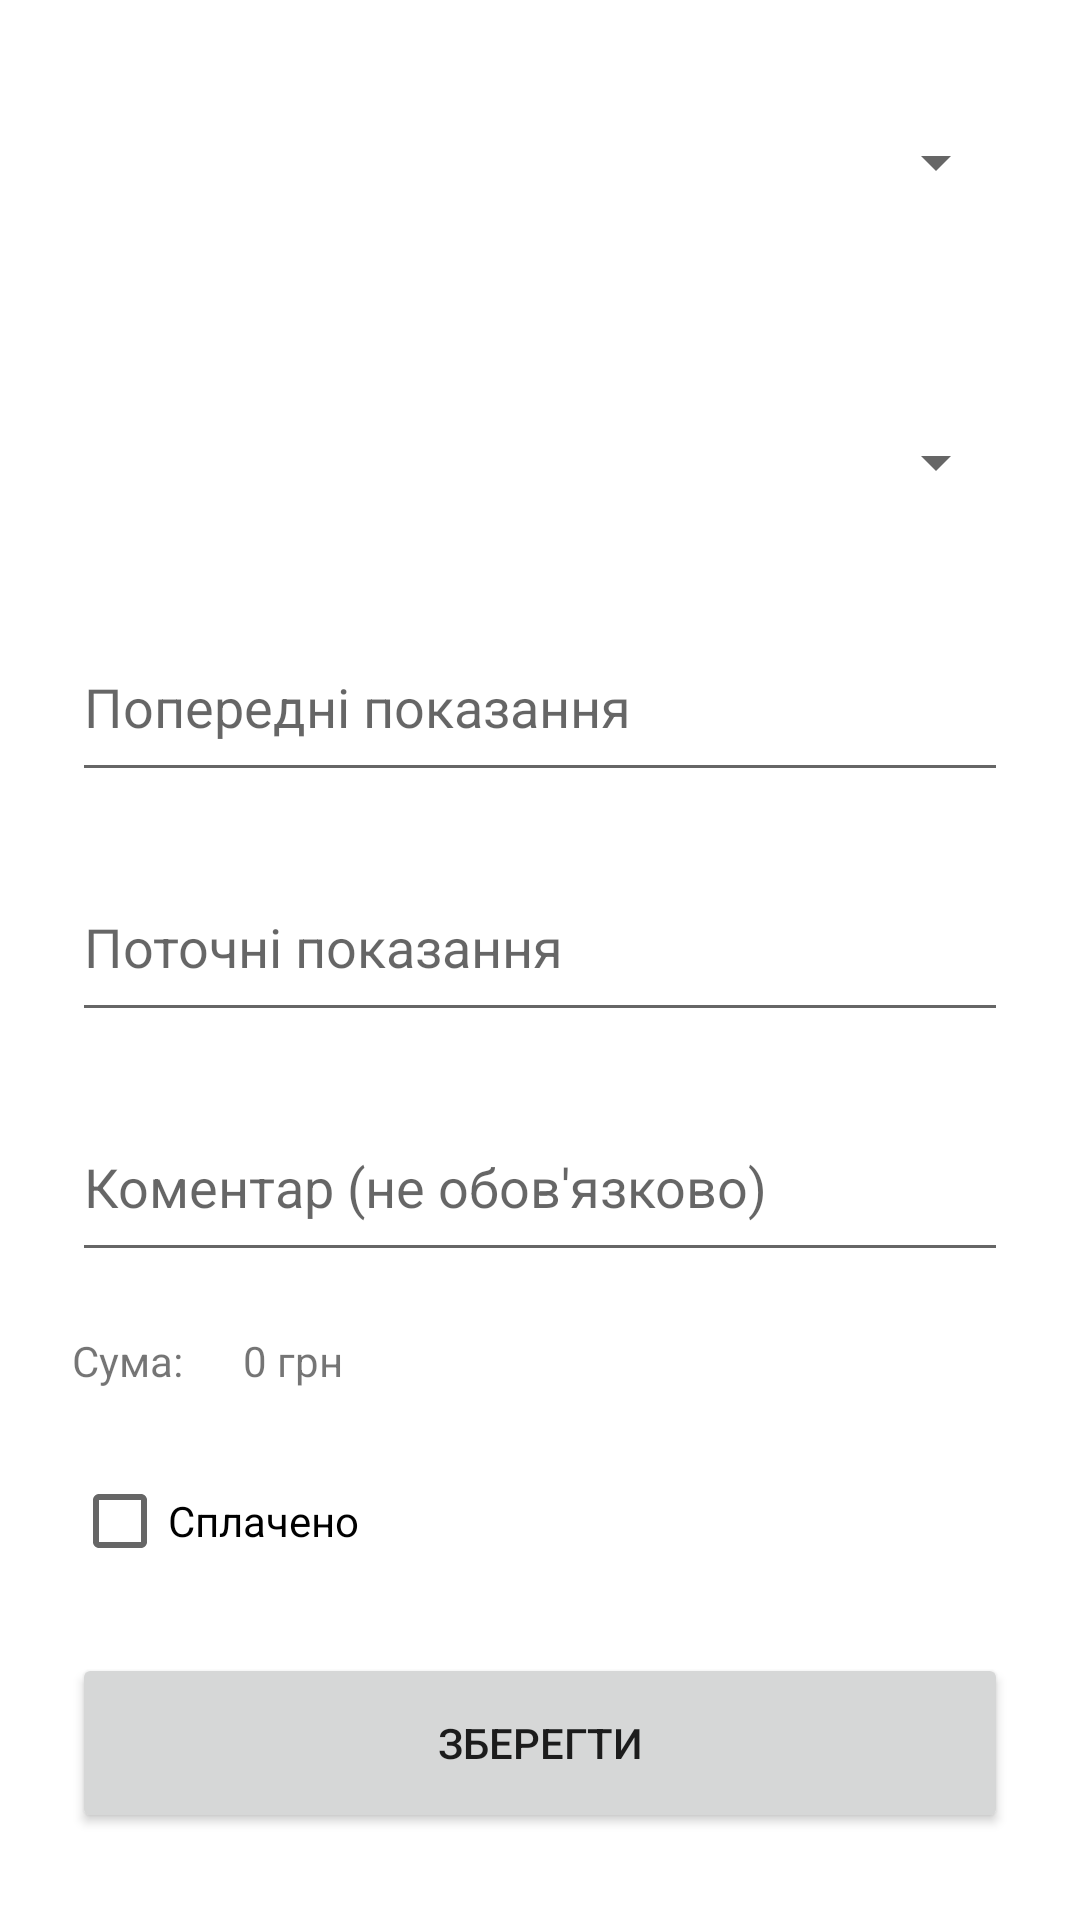

Produce the Android XML layout that renders to this screen, including the resource entries it uses.
<!-- AndroidManifest.xml: application theme Theme.EKomunalka -->
<!-- res/layout/activity_record.xml -->
<?xml version="1.0" encoding="utf-8"?>
<ScrollView xmlns:android="http://schemas.android.com/apk/res/android"
    xmlns:app="http://schemas.android.com/apk/res-auto"
    xmlns:tools="http://schemas.android.com/tools"
    android:layout_width="fill_parent"
    android:layout_height="fill_parent" >

    <androidx.constraintlayout.widget.ConstraintLayout
        android:layout_width="match_parent"
        android:layout_height="match_parent"
        tools:context=".NewRecordActivity">

        <EditText
            android:id="@+id/current"
            android:layout_width="0dp"
            android:layout_height="60dp"
            android:layout_marginStart="24dp"
            android:layout_marginTop="20dp"
            android:layout_marginEnd="24dp"
            android:ems="10"
            android:hint="@string/record_current"
            android:inputType="number"
            android:minHeight="48dp"
            app:layout_constraintEnd_toEndOf="parent"
            app:layout_constraintHorizontal_bias="0.0"
            app:layout_constraintStart_toStartOf="parent"
            app:layout_constraintTop_toBottomOf="@+id/previous" />

        <EditText
            android:id="@+id/previous"
            android:layout_width="0dp"
            android:layout_height="60dp"
            android:layout_marginStart="24dp"
            android:layout_marginTop="20dp"
            android:layout_marginEnd="24dp"
            android:ems="10"
            android:hint="@string/record_previous"
            android:inputType="number"
            android:minHeight="48dp"
            app:layout_constraintEnd_toEndOf="parent"
            app:layout_constraintHorizontal_bias="0.0"
            app:layout_constraintStart_toStartOf="parent"
            app:layout_constraintTop_toBottomOf="@+id/chooseTariff" />

        <Button
            android:id="@+id/saveRecord"
            android:layout_width="0dp"
            android:layout_height="60dp"
            android:layout_marginStart="24dp"
            android:layout_marginTop="20dp"
            android:layout_marginEnd="24dp"
            android:layout_marginBottom="20dp"
            android:text="@string/save"
            app:layout_constraintBottom_toBottomOf="parent"
            app:layout_constraintEnd_toEndOf="parent"
            app:layout_constraintStart_toStartOf="parent"
            app:layout_constraintTop_toBottomOf="@+id/isPaid" />

        <Spinner
            android:id="@+id/chooseService"
            style="@style/spinner_style"
            android:layout_marginStart="24dp"
            android:layout_marginTop="20dp"
            android:layout_marginEnd="24dp"
            app:layout_constraintEnd_toEndOf="parent"
            app:layout_constraintHorizontal_bias="0.0"
            app:layout_constraintStart_toStartOf="parent"
            app:layout_constraintTop_toBottomOf="@+id/chooseMonth" />

        <Spinner
            android:id="@+id/chooseTariff"
            style="@style/spinner_style"
            android:layout_width="0dp"
            android:layout_height="60dp"
            android:layout_marginStart="24dp"
            android:layout_marginTop="20dp"
            android:layout_marginEnd="24dp"
            app:layout_constraintEnd_toEndOf="parent"
            app:layout_constraintHorizontal_bias="1.0"
            app:layout_constraintStart_toStartOf="parent"
            app:layout_constraintTop_toBottomOf="@+id/chooseService" />

        <Spinner
            android:id="@+id/chooseMonth"
            style="@style/spinner_style"
            android:layout_width="0dp"
            android:layout_height="60dp"
            android:layout_marginStart="24dp"
            android:layout_marginTop="24dp"
            android:layout_marginEnd="24dp"
            app:layout_constraintEnd_toEndOf="parent"
            app:layout_constraintStart_toStartOf="parent"
            app:layout_constraintTop_toTopOf="parent" />

        <EditText
            android:id="@+id/comment"
            android:layout_width="0dp"
            android:layout_height="60dp"
            android:layout_marginStart="24dp"
            android:layout_marginTop="20dp"
            android:layout_marginEnd="24dp"
            android:ems="10"
            android:hint="@string/comment"
            app:layout_constraintEnd_toEndOf="parent"
            app:layout_constraintHorizontal_bias="1.0"
            app:layout_constraintStart_toStartOf="parent"
            app:layout_constraintTop_toBottomOf="@+id/current" />

        <CheckBox
            android:id="@+id/isPaid"
            android:layout_width="wrap_content"
            android:layout_height="wrap_content"
            android:layout_marginStart="24dp"
            android:layout_marginTop="20dp"
            android:text="@string/paid"
            app:layout_constraintStart_toStartOf="parent"
            app:layout_constraintTop_toBottomOf="@+id/textView" />

        <TextView
            android:id="@+id/textView"
            android:layout_width="wrap_content"
            android:layout_height="wrap_content"
            android:layout_marginStart="24dp"
            android:layout_marginTop="20dp"
            android:text="@string/sum"
            app:layout_constraintStart_toStartOf="parent"
            app:layout_constraintTop_toBottomOf="@+id/comment" />

        <TextView
            android:id="@+id/sum"
            android:layout_width="wrap_content"
            android:layout_height="wrap_content"
            android:layout_marginStart="20dp"
            android:layout_marginTop="20dp"
            android:text="0 грн"
            app:layout_constraintStart_toEndOf="@+id/textView"
            app:layout_constraintTop_toBottomOf="@+id/comment" />

    </androidx.constraintlayout.widget.ConstraintLayout>
</ScrollView>
<!-- resources referenced by this layout -->
<resources>
  <string name="comment">Коментар (не обов\'язково)</string>
  <string name="paid">Сплачено</string>
  <string name="record_current">Поточні показання</string>
  <string name="record_previous">Попередні показання</string>
  <string name="save">Зберегти</string>
  <string name="sum">Сума:</string>
  <style name="Theme.EKomunalka" parent="Theme.MaterialComponents.DayNight.DarkActionBar">
          
          <item name="colorPrimary">@color/black</item>
          <item name="colorPrimaryVariant">@color/black</item>
          <item name="colorOnPrimary">@color/white</item>
          
          <item name="colorSecondary">@color/teal_200</item>
          <item name="colorSecondaryVariant">@color/teal_700</item>
          <item name="colorOnSecondary">@color/black</item>
          
          <item name="android:statusBarColor" tools:targetApi="l">?attr/colorPrimaryVariant</item>
          
      </style>
  <color name="black">#FF000000</color>
  <color name="white">#FFFFFFFF</color>
  <!-- not gathered from this repository: default colours our renderer supplied (Android Studio template values) -->
  <color name="teal_200">#FF03DAC5</color>
  <color name="teal_700">#FF018786</color>
</resources>
